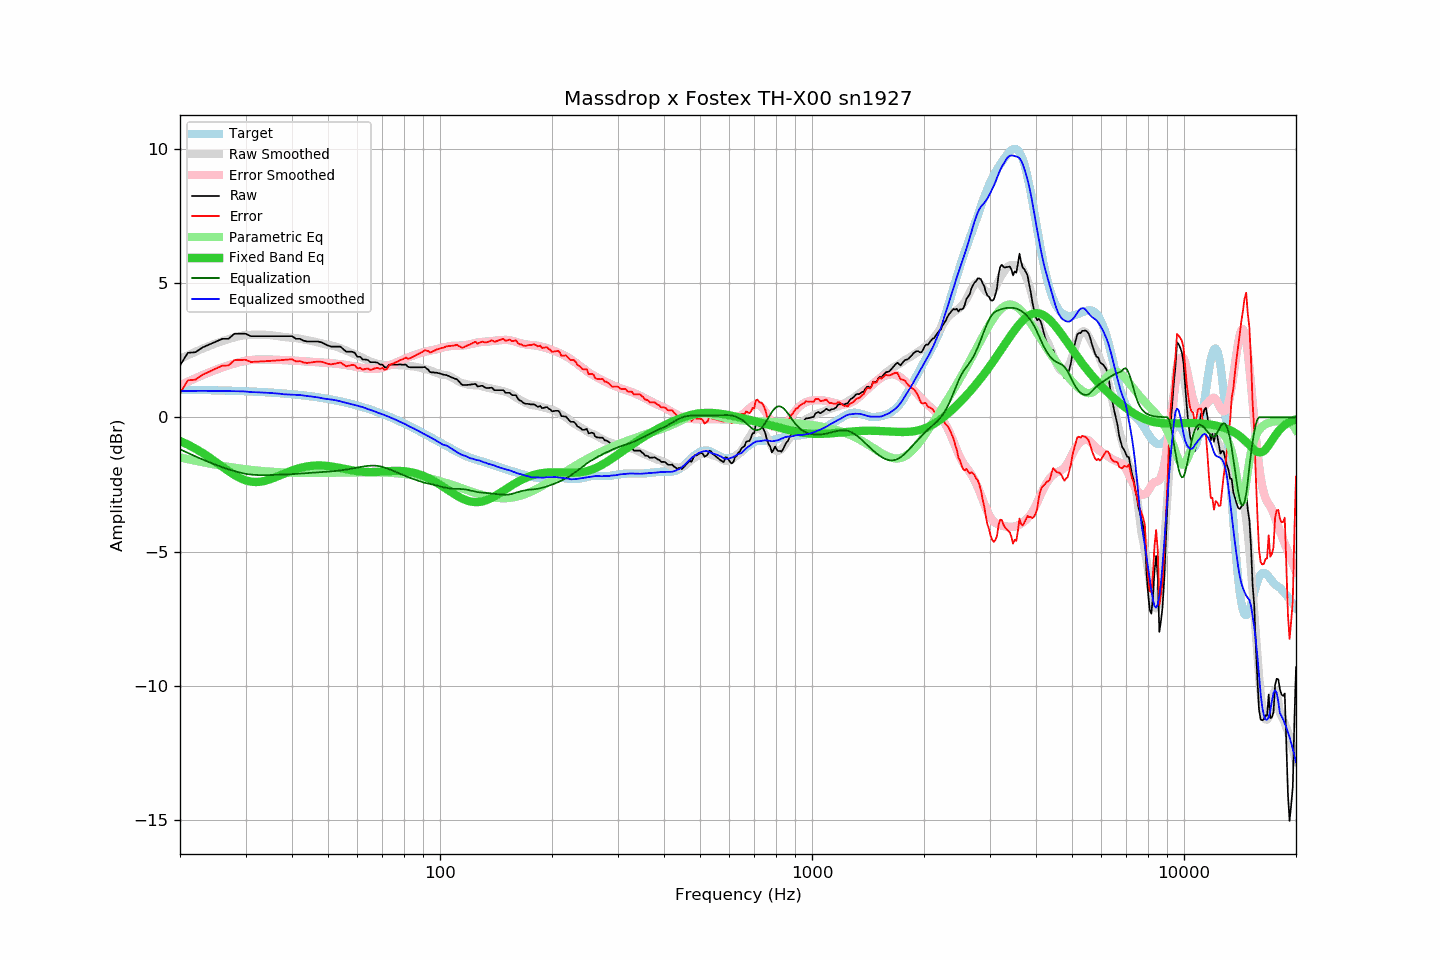

The file beside this chart, header and first rows:
frequency, raw, error, smoothed, error_smoothed, equalization, parametric_eq, equalized_raw, equalized_smoothed, target
20, 1.93, 0.90, 2.17, 1.19, -1.19, -0.88, 0.74, 0.98, 1.03
21, 2.40, 1.38, 2.31, 1.33, -1.33, -1.02, 1.07, 0.98, 1.03
22, 2.42, 1.40, 2.44, 1.45, -1.45, -1.17, 0.97, 0.98, 1.02
23, 2.60, 1.59, 2.55, 1.57, -1.57, -1.33, 1.03, 0.98, 1.02
24, 2.71, 1.70, 2.66, 1.67, -1.67, -1.50, 1.04, 0.98, 1.01
25, 2.82, 1.82, 2.75, 1.77, -1.77, -1.67, 1.05, 0.98, 1.00
26, 2.92, 1.92, 2.84, 1.86, -1.86, -1.84, 1.06, 0.98, 1.00
27, 2.92, 1.93, 2.91, 1.93, -1.93, -2.00, 0.99, 0.98, 0.99
28, 3.11, 2.13, 2.97, 2.00, -2.00, -2.14, 1.11, 0.97, 0.98
29, 3.11, 2.13, 3.03, 2.06, -2.06, -2.26, 1.05, 0.97, 0.98
30, 3.11, 2.14, 3.07, 2.10, -2.10, -2.35, 1.01, 0.96, 0.97
31, 3.02, 2.06, 3.07, 2.13, -2.13, -2.39, 0.89, 0.94, 0.96
32, 3.02, 2.07, 3.08, 2.15, -2.15, -2.41, 0.87, 0.93, 0.95
33, 3.02, 2.08, 3.08, 2.15, -2.15, -2.40, 0.87, 0.93, 0.94
34, 3.02, 2.09, 3.07, 2.15, -2.15, -2.36, 0.87, 0.92, 0.93
35, 3.02, 2.10, 3.06, 2.15, -2.15, -2.30, 0.87, 0.91, 0.92
36, 3.02, 2.11, 3.04, 2.14, -2.14, -2.24, 0.88, 0.89, 0.91
37, 3.02, 2.12, 3.01, 2.14, -2.14, -2.17, 0.89, 0.88, 0.90
38, 3.02, 2.14, 2.99, 2.13, -2.13, -2.10, 0.89, 0.86, 0.89
39, 3.02, 2.15, 2.97, 2.12, -2.12, -2.04, 0.90, 0.85, 0.87
40, 3.02, 2.16, 2.96, 2.11, -2.11, -1.98, 0.91, 0.85, 0.86
41, 2.92, 2.08, 2.95, 2.11, -2.11, -1.93, 0.81, 0.84, 0.84
42, 2.92, 2.09, 2.92, 2.10, -2.10, -1.89, 0.82, 0.83, 0.83
43, 2.85, 2.04, 2.90, 2.09, -2.09, -1.85, 0.76, 0.81, 0.81
44, 2.82, 2.02, 2.87, 2.08, -2.08, -1.83, 0.74, 0.79, 0.80
45, 2.82, 2.04, 2.84, 2.07, -2.07, -1.81, 0.75, 0.77, 0.78
46, 2.82, 2.06, 2.82, 2.06, -2.06, -1.80, 0.76, 0.76, 0.76
47, 2.82, 2.08, 2.79, 2.05, -2.05, -1.79, 0.77, 0.74, 0.74
48, 2.79, 2.07, 2.75, 2.04, -2.04, -1.80, 0.75, 0.72, 0.72
49, 2.73, 2.03, 2.72, 2.03, -2.03, -1.80, 0.70, 0.69, 0.70
50, 2.67, 1.99, 2.70, 2.02, -2.02, -1.81, 0.65, 0.68, 0.68
51, 2.63, 1.97, 2.67, 2.01, -2.01, -1.83, 0.62, 0.66, 0.66
52, 2.63, 1.99, 2.65, 2.00, -2.00, -1.85, 0.63, 0.64, 0.64
53, 2.63, 2.01, 2.61, 1.99, -1.99, -1.87, 0.64, 0.62, 0.62
54, 2.63, 2.04, 2.57, 1.98, -1.98, -1.89, 0.65, 0.59, 0.59
55, 2.53, 1.96, 2.53, 1.96, -1.96, -1.91, 0.57, 0.57, 0.57
56, 2.44, 1.90, 2.48, 1.94, -1.94, -1.93, 0.50, 0.54, 0.54
57, 2.44, 1.92, 2.43, 1.92, -1.92, -1.96, 0.52, 0.51, 0.52
58, 2.44, 1.95, 2.39, 1.91, -1.91, -1.97, 0.53, 0.48, 0.49
59, 2.40, 1.94, 2.35, 1.89, -1.89, -1.99, 0.51, 0.46, 0.46
60, 2.25, 1.81, 2.30, 1.87, -1.87, -2.01, 0.38, 0.43, 0.44
61, 2.25, 1.84, 2.26, 1.85, -1.85, -2.02, 0.40, 0.41, 0.41
62, 2.15, 1.77, 2.21, 1.83, -1.83, -2.03, 0.32, 0.38, 0.38
63, 2.15, 1.80, 2.16, 1.82, -1.82, -2.03, 0.33, 0.34, 0.35
64, 2.13, 1.81, 2.11, 1.81, -1.81, -2.04, 0.32, 0.31, 0.32
65, 2.05, 1.76, 2.08, 1.80, -1.80, -2.04, 0.25, 0.28, 0.29
66, 2.05, 1.79, 2.04, 1.80, -1.80, -2.04, 0.25, 0.25, 0.26
67, 2.05, 1.83, 2.01, 1.80, -1.80, -2.03, 0.25, 0.21, 0.22
68, 2.03, 1.84, 1.98, 1.81, -1.81, -2.03, 0.22, 0.17, 0.19
69, 1.96, 1.80, 1.97, 1.83, -1.83, -2.02, 0.14, 0.14, 0.16
70, 1.96, 1.84, 1.96, 1.85, -1.85, -2.02, 0.12, 0.11, 0.13
71, 1.86, 1.77, 1.95, 1.87, -1.87, -2.01, -0.01, 0.08, 0.09
72, 1.86, 1.80, 1.95, 1.90, -1.90, -2.01, -0.04, 0.05, 0.06
73, 1.96, 1.94, 1.95, 1.93, -1.93, -2.00, 0.03, 0.01, 0.02
74, 1.96, 1.97, 1.94, 1.96, -1.96, -2.00, -0.00, -0.02, -0.01
75, 1.96, 2.01, 1.95, 2.00, -2.00, -2.00, -0.04, -0.05, -0.05
76, 1.96, 2.04, 1.94, 2.03, -2.03, -1.99, -0.07, -0.09, -0.08
77, 1.96, 2.08, 1.94, 2.07, -2.07, -1.99, -0.11, -0.13, -0.12
78, 1.97, 2.12, 1.94, 2.10, -2.10, -2.00, -0.13, -0.16, -0.15
79, 1.96, 2.15, 1.94, 2.13, -2.13, -2.00, -0.17, -0.20, -0.19
... 553 more rows
